pico-8 play session: mixed d-pad (fixed 12-tick cycle)

[t = 1 s] mixed d-pad (1.2s cycle ×~1): → ← ↑ ↓ + 🅾/❎ taps, ~1s
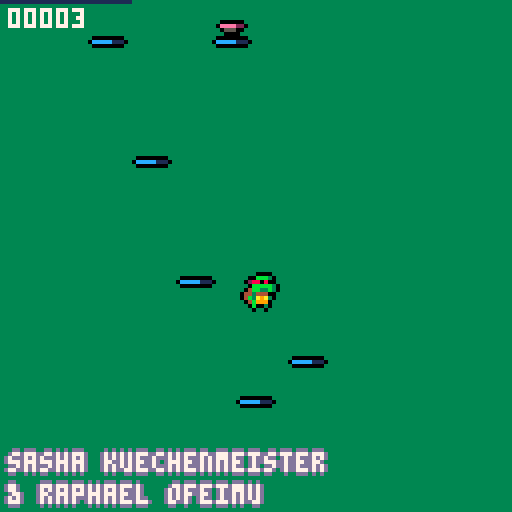
[t = 4 s] mixed d-pad (1.2s cycle ×~3): → ← ↑ ↓ + 🅾/❎ taps, ~4s
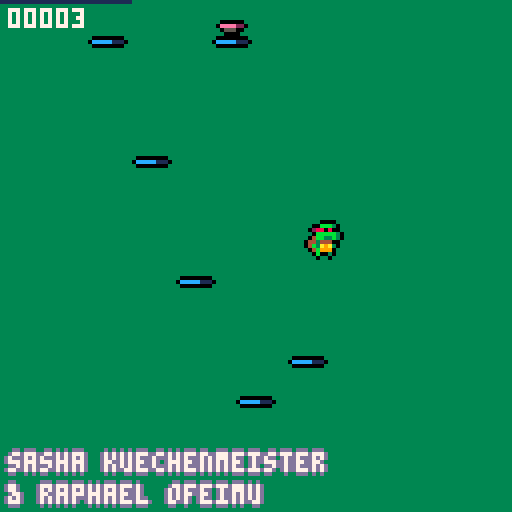
[t = 6 s] mixed d-pad (1.2s cycle ×~5): → ← ↑ ↓ + 🅾/❎ taps, ~6s
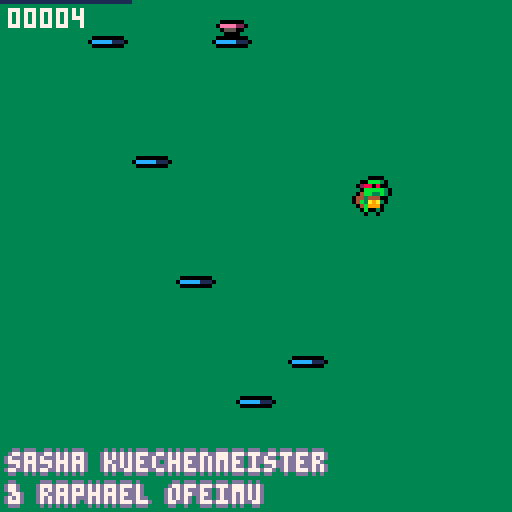
[t = 8 s] mixed d-pad (1.2s cycle ×~6): → ← ↑ ↓ + 🅾/❎ taps, ~8s
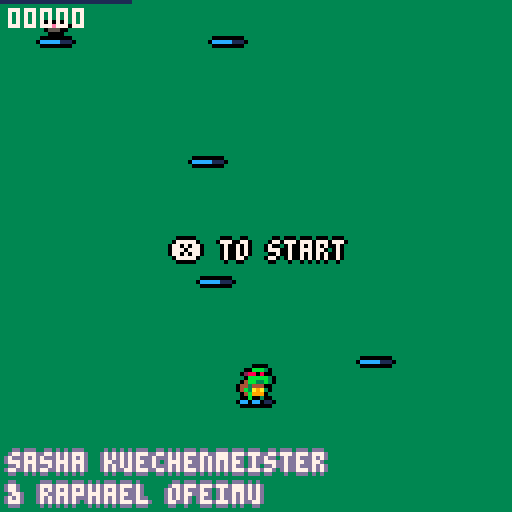

pico-8 cartridge
version 32
__lua__

-- creators:
-- sasha kuechenmeister
-- raphael ofeimu

-- game:
-- doodle jump-8

cartdata("doodlejump8")
mx1=(dget(0) or 0)
mx2=(dget(1) or 0)

function _init()
 g_time=0
 reg={}
 reset()
end

function reset()
 g_id=1 entity_reset() set_e(1) restart()
 g_id=2 entity_reset() set_e(2) restart()
end

function update()
 e_update_all()
 do_movement()
 do_collisions()
 do_supports()
 if scheduled then
  scheduled()
  scheduled=nil
 end
end

function _update60()
 set_e(1) update()
 set_e(2) update()
 g_time+=1
end

function r(s)
 s=s..""
 
 while #s<5 do
  s="0"..s
 end
 
 return s
end

function grid()
 local s=32

end

function _draw()
 cls(3)
 set_e(1)
 clip(0,0,128,128)
 camera()
 grid()
 
 r_render_all("render")
 borderprint("sasha kuechenmeister",2,113,13)
 borderprint("& raphael ofeimu",2,121,13)
 line(0,mx1,32,mx1,1)
 
 borderprint("record",6,mx1-7,8)
	if not g_start then
  if not btn(❎) then
   borderprint("❎ to start",43,60)
  end
 end
	
 camera()
 print(r(g_guy[1].score),2,2)
 r_render_all("render_hud")
 if btn(❎) then
  g_start=true
 end
 

 if g_guy[1].done then
 	gameoverprint("!gameover!",45,30)
 	rsprint("press 🅾️ to restart",27,80)
 	borderprint("your score:",43,50)
 	borderprint(r(g_guy[1].score),55,60)
 	if btn(🅾️) then
 	reset()
 	end
 end
end


 


function restart()
g_start=false
 e_add(guy({
  pos=v(60,92)
 }))
 
 l=60
 
 for i=0,4 do
  e_add(platform({
   pos=v(i>0 and l or 60,100-i*30),
   tile=0 --starting position
  }))
  e_add(platform({
   pos=v(flr(rnd(100))+10,90-i*80),
   tile=gen_type(),
   second=true
  }))
  gen_pos()
 end
 
 e_add(cam())
end

function gen_pos()
 local r
 if l>50 then
  r=l-rnd(24)
 elseif l<12 then
  r=l+rnd(24) 
 else 
  r=l+rnd(48)-24
 end
 l=mid(2,53,r)
end

function gen_type()
 local r=rnd()
 if r<.5 then
  return 0
 elseif r<.6 then
  return 16
 elseif r<.7 then
  return 2 
 else
  return 32 
 end
end

function borderprint(s,x,y,c)
 print(s,x-1,y,c)
 print(s,x+1,y,c)
 print(s,x,y-1,c)
 print(s,x,y+1,c)
 print(s,x,y,7)
end

function gameoverprint(s,x,y,c)
 print(s,x-1,y,0)
 print(s,x+1,y,0)
 print(s,x,y-1,0)
 print(s,x,y+1,0)
 print(s,x,y,8)
end

function rsprint(s,x,y,c)
 print(s,x-1,y,0)
 print(s,x+1,y,0)
 print(s,x,y-1,0)
 print(s,x,y+1,0)
 print(s,x,y,11)
end

function deep_copy(obj)
 if (type(obj)~="table") return obj
 local cpy={}
 setmetatable(cpy,getmetatable(obj))
 for k,v in pairs(obj) do
  cpy[k]=deep_copy(v)
 end
 return cpy
end

function index_add(idx,prop,elem)
 if (not idx[prop]) idx[prop]={}
 add(idx[prop],elem)
end

function event(e,evt,p1,p2)
 local fn=e[evt]
 if fn then
  return fn(e,p1,p2)
 end
end

function state_dependent(e,prop)
 local p=e[prop]
 if (not p) return nil
 if type(p)=="table" and p[e.state] then
  p=p[e.state]
 end
 if type(p)=="table" and p[1] then
  p=p[1]
 end
 return p
end

function round(x)
 return flr(x+0.5)
end

-------------------------------
-- objects
-------------------------------

object={}
 function object:extend(kob)
  -- printh(type(kob))
  if (kob and type(kob)=="string") kob=parse(kob)
  kob=kob or {}
  kob.extends=self
  return setmetatable(kob,{
   __index=self,
   __call=function(self,ob)
       ob=setmetatable(ob or {},{__index=kob})
       local ko,init_fn=kob
       while ko do
        if ko.init and ko.init~=init_fn then
         init_fn=ko.init
         init_fn(ob)
        end
        ko=ko.extends
       end
       return ob
      end
  })
 end
 
-------------------------------
-- vectors
-------------------------------

vector={}
vector.__index=vector
 function vector:__add(b)
  return v(self.x+b.x,self.y+b.y)
 end
 function vector:__sub(b)
  return v(self.x-b.x,self.y-b.y)
 end
 function vector:__mul(m)
  return v(self.x*m,self.y*m)
 end
 function vector:__div(d)
  return v(self.x/d,self.y/d)
 end
 function vector:__unm()
  return v(-self.x,-self.y)
 end
 function vector:dot(v2)
  return self.x*v2.x+self.y*v2.y
 end
 function vector:norm()
  return self/sqrt(#self)
 end
 function vector:len()
  return sqrt(#self)
 end
 function vector:__len()
  return self.x^2+self.y^2
 end
 function vector:str()
  return self.x..","..self.y
 end

function v(x,y)
 return setmetatable({
  x=x,y=y
 },vector)
end

-------------------------------
-- collision boxes
-------------------------------

cbox=object:extend()

 function cbox:translate(v)
  return cbox({
   xl=self.xl+v.x,
   yt=self.yt+v.y,
   xr=self.xr+v.x,
   yb=self.yb+v.y
  })
 end

 function cbox:overlaps(b)
  return
   self.xr>b.xl and
   b.xr>self.xl and
   self.yb>b.yt and
   b.yb>self.yt
 end

 function cbox:sepv(b,allowed)
  local candidates={
   v(b.xl-self.xr,0),
   v(b.xr-self.xl,0),
   v(0,b.yt-self.yb),
   v(0,b.yb-self.yt)
  }
  if type(allowed)~="table" then
   allowed={true,true,true,true}
  end
  local ml,mv=32767
  for d,v in pairs(candidates) do
   if allowed[d] and #v<ml then
    ml,mv=#v,v
   end
  end
  return mv
 end
 
 function cbox:str()
  return self.xl..","..self.yt..":"..self.xr..","..self.yb
 end

function box(xl,yt,xr,yb) 
 return cbox({
  xl=min(xl,xr),xr=max(xl,xr),
  yt=min(yt,yb),yb=max(yt,yb)
 })
end

function vbox(v1,v2)
 return box(v1.x,v1.y,v2.x,v2.y)
end

-------------------------------
-- entities
-------------------------------

entity=object:extend({
 state="idle",t=0,
 last_state="idle",
 dynamic=true,
 spawns={}
})

 function entity:init()
  if self.sprite then
   self.sprite=deep_copy(self.sprite)
   if not self.render then
    self.render=spr_render
   end
  end
 end
 
 function entity:become(state)
  if state~=self.state then
   self.last_state=self.state
   self.state,self.t=state,0
  end
 end
 
 function entity:is_a(tag)
  if (not self.tags) return false
  for i=1,#self.tags do
   if (self.tags[i]==tag) return true
  end
  return false
 end
 
 function entity:spawns_from(...)
  for tile in all({...}) do
   entity.spawns[tile]=self
  end
 end

static=entity:extend({
 dynamic=false
})

function spr_render(e)
 local s,p=e.sprite,e.pos

 function s_get(prop,dflt)
  local st=s[e.state]
  if (st~=nil and st[prop]~=nil) return st[prop]
  if (s[prop]~=nil) return s[prop]
  return dflt
 end

 local sp=p+s_get("offset",v(0,0))

 local w,h=
  s.width or 1,s.height or 1

 local flip_x=false
 local frames=s[e.state] or s.idle
 if s.turns then
  if e.facing=="up" then
   frames=frames.u
  elseif e.facing=="down" then
   frames=frames.d
  else
   frames=frames.r
  end
  flip_x=(e.facing=="left")
 end
 if s_get("flips") then
  flip_x=e.flipped
 end

 local delay=frames.delay or 1
 if (type(frames)~="table") frames={frames}
 local frm_index=flr(e.t/delay) % #frames + 1
 local frm=frames[frm_index]
 local f=(e.bold and ospr or spr)
 f(e.exr_sprite or frm,round(sp.x),round(sp.y),w,h,flip_x,false,e.clr)

 return frm_index
end

-------------------------------
-- entity registry
-------------------------------


function entity_reset()
 local r={}
 r.entities,
 r.entities_with,
 r.entities_tagged,
 r.c_buckets={},{},{},{}
 
 reg[g_id]=r
end

function set_e(i)
 g_id=i
 entities=reg[i].entities
 entities_with=reg[i].entities_with
 entities_tagged=reg[i].entities_tagged
 c_buckets=reg[i].c_buckets
end

function e_add(e)
 add(entities,e)
 for p in all(indexed_properties) do
  if (e[p]) index_add(entities_with,p,e)
 end
 if e.tags then
  for t in all(e.tags) do
   index_add(entities_tagged,t,e)
  end
  c_update_bucket(e)
 end
 return e
end

function e_remove(e)
 del(entities,e)
 for p in all(indexed_properties) do
  if (e[p]) del(entities_with[p],e)
 end
 if e.tags then
  for t in all(e.tags) do
   del(entities_tagged[t],e)
   if e.bkt then
    del(c_bucket(t,e.bkt.x,e.bkt.y),e)
   end
  end
 end
 e.bkt=nil
end

indexed_properties={
 "dynamic",
 "render","render_hud",
 "vel",
 "collides_with",
 "feetbox"
}
-->8
-- systems

-------------------------------
-- update system
-------------------------------

function e_update_all()
 for ent in all(entities_with.dynamic) do
  local state=ent.state
  if ent[state] then
   ent[state](ent,ent.t)
  end
  if ent.done and not ent.ign then
   e_remove(ent)
  elseif state~=ent.state then
   ent.t=0
  else
   ent.t+=1
  end  
 end
end

function schedule(fn)
 scheduled=fn
end

-------------------------------
-- render system
-------------------------------

function r_render_all(prop)
 local drawables={}
 for ent in all(entities_with[prop]) do
  local order=ent.draw_order or 0
  if not drawables[order] then
   drawables[order]={}
  end
  add(drawables[order],ent)  
 end
 for o=0,15 do  
  for ent in all(drawables[o]) do
   r_reset(prop)
   ent[prop](ent,ent.pos)
  end
 end
end

function ospr(s,x,y,w,h,fx,fy,o)
 for i=0,15 do pal(i,o or 0) end
 spr(s,x-1,y,w,h,fx,fy)
 spr(s,x+1,y,w,h,fx,fy)
 spr(s,x,y-1,w,h,fx,fy)
 spr(s,x,y+1,w,h,fx,fy)
 r_reset()
 spr(s,x,y,w,h,fx,fy)
end

function r_reset(prop)
 pal()
 palt(0,false)
 palt(15,true)
 if (prop~="render_hud" and g_cam[g_id]) g_cam[g_id]:set()
end

-------------------------------
-- movement system
-------------------------------

function do_movement()
 for ent in all(entities_with.vel) do
  local ev=ent.vel
  ent.pos+=ev
  if ev.x~=0 then
   ent.flipped=ev.x<0
  end
  --if ev.x~=0 and abs(ev.x)>abs(ev.y) then
  
  if ev.x>0 then
   ent.facing="right"
  elseif ev.x<0 then
   ent.facing="left"
  end
   --ent.facing=
   -- ev.x>0 and "right" or "left"
  --elseif ev.y~=0 then
  -- ent.facing=
   -- ev.y>0 and "down" or "up"
  --end
  if (ent.weight) then
   local w=state_dependent(ent,"weight")
   ent.vel+=v(0,w)
  end
 end
end

-------------------------------
-- collision
-------------------------------

function c_bkt_coords(e)
 local p=e.pos
 return flr(shr(p.x,4)),flr(shr(p.y,4))
end

function c_bucket(t,x,y)
 local key=t..":"..x..","..y
 if not c_buckets[key] then
  c_buckets[key]={}
 end
 return c_buckets[key]
end

function c_update_buckets()
 for e in all(entities_with.dynamic) do
  c_update_bucket(e)
 end
end

function c_update_bucket(e)
 if (not e.pos or not e.tags) return 
 local bx,by=c_bkt_coords(e)
 if not e.bkt or e.bkt.x~=bx or e.bkt.y~=by then
  if e.bkt then
   for t in all(e.tags) do
    local old=c_bucket(t,e.bkt.x,e.bkt.y)
    del(old,e)
   end
  end
  e.bkt=v(bx,by)  
  for t in all(e.tags) do
   add(c_bucket(t,bx,by),e) 
  end
 end
end

function c_potentials(e,tag)
 local cx,cy=c_bkt_coords(e)
 local bx,by=cx-2,cy-1
 local bkt,nbkt,bi={},0,1
 return function()
  while bi>nbkt do
   bx+=1
   if (bx>cx+1) bx,by=cx-1,by+1
   if (by>cy+1) return nil
   bkt=c_bucket(tag,bx,by)
   nbkt,bi=#bkt,1
  end
  local e=bkt[bi]
  bi+=1
  return e
 end 
end

c_buckets={}

function collision_reset()
 c_buckets[g_id]={}
end

function do_collisions()
 c_update_buckets()
 for e in all(entities_with.collides_with) do
  for tag in all(e.collides_with) do
   if entities_tagged[tag] then
   local nothers=
    #entities_tagged[tag]  
   if nothers>4 then
    for o in c_potentials(e,tag) do
     if o~=e then
      local ec,oc=
       c_collider(e),c_collider(o)
      if ec and oc then
       c_one_collision(ec,oc,e,o)
      end
     end
    end
   else
    for oi=1,nothers do
     local o=entities_tagged[tag][oi]
     local dx,dy=
      abs(e.pos.x-o.pos.x),
      abs(e.pos.y-o.pos.y)
     if dx<=20 and dy<=20 then
      local ec,oc=
       c_collider(e),c_collider(o)
      if ec and oc then
       c_one_collision(ec,oc,e,o)
      end
     end
    end
   end     
   end
  end 
 end
end

function c_check(box,tags)
 local fake_e={pos=v(box.xl,box.yt)} 
 for tag in all(tags) do
  for o in c_potentials(fake_e,tag) do
   local oc=c_collider(o)
   if oc and box:overlaps(oc.b) then
    return oc.e
   end
  end
 end
 return nil
end

function c_one_collision(ec,oc,e,o)
 if ec.b:overlaps(oc.b) then
  c_reaction(ec,oc,e,o)
  c_reaction(oc,ec,e,o)
 end
end

function c_reaction(ec,oc,e,o)
 local reaction,param=
  event(ec.e,"collide",oc.e)
 if type(reaction)=="function" then
  reaction(ec,oc,param,e,o)
 end
end

function c_collider(ent)
 if ent.collider then 
  if ent.coll_ts==g_time or not ent.dynamic then
   return ent.collider
  end
 end
 local hb=state_dependent(ent,"hitbox")
 if (not hb) return nil
 local coll={
  b=hb:translate(ent.pos),
  e=ent
 }
 ent.collider,ent.coll_ts=
  coll,g_time
 return coll
end

function c_push_out(oc,ec,allowed_dirs,e,o)
 local sepv=ec.b:sepv(oc.b,allowed_dirs)
 ec.e.pos+=sepv
  
 if ec.e.vel then
  local vdot=ec.e.vel:dot(sepv)
  if vdot<0 then
   if (sepv.y~=0) ec.e.vel.y=0
   if (sepv.x~=0) ec.e.vel.x=0
  end
 end
 ec.b=ec.b:translate(sepv)
end

function c_move_out(oc,ec,allowed)
 return c_push_out(ec,oc,allowed)
end

-------------------------------
-- support
-------------------------------

function do_supports()
 for e in all(entities_with.feetbox) do  
  local fb=e.feetbox
  if fb then
   fb=fb:translate(e.pos)
   local support=c_check(fb,{"walls"})
   e.supported_by=support
   if support and support.vel then
    e.pos+=support.vel
   end
  end
 end
end
-->8
-- entities
 
pad=entity:extend({
 sprite={idle={1}},
 hitbox=box(0,0,8,4),
 collides_with={"guy"},
 bold=true
})
 
function pad:collide(o)
 if o.supported_by and o.vel.y>0 then
  o.vel.y=-5
  self.pos.y+=2
  part(o.pos.x+4,o.pos.y+8)

 end
end

function pad:idle()
 if (is_out(self.pos.y)) self.done=true
end

rocket=entity:extend({
 sprite={
  idle={17}
 },
 draw_order=3,
 hitbox=box(0,0,8,8),
 collides_with={"guy"},
 bold=true
})

function rocket:collide(o)
 self.done=true
    o:become("rocket")
end

function rocket:init()
 self.start=self.pos.y-5
 self.t=rnd(128)
end

function rocket:idle(t)
 self.pos.y=self.start+cos(t/100)*2
 if (is_out(self.pos.y)) self.done=true
end 
 
platform=entity:extend({
 hitbox=box(0,0,9,0.1),
 tags={"walls","plat"},
 collides_with={"plat"},
 weight={0,breaking=0.1}
})

function platform:init()
 self.vel=v(0,0)
 self.start=self.pos.y
 self.hp=3
 if self.second and self.tile==0 and rnd()<0.3 then -- random
  local r=rnd()
  local c=pad
  if r>0.8 then
   c=rocket
  end
  e_add(c({
   pos=v(self.pos.x,self.pos.y-4)
  }))
 end
 
 if self.tile==32 then
  self.vel.x=-0.5*(rnd()>0.5 and 1 or -1)
  self.pos.x=64
 end
end

function platform:render()
 ospr(self.tile+(abs(3-self.hp)*16),self.pos.x,self.pos.y,1,1,false,false)
end

function platform:idle()
 if self.tile==32 then
  if self.pos.x<=0 or self.pos.x>=120 then
   self.vel.x*=-1
  end
 end

 if is_out(self.start) then
  e_remove(self)
  e_add(platform({
   pos=v((self.second and flr(rnd(120))+2 or l),g_cam[g_id].pos.y-70),
   tile=gen_type(),
   second=self.second
  }))
  if (not self.second) gen_pos()
 end
end

function platform:breaking() self:idle() end

function platform:collide(e)
 if e:is_a("plat") 
 and self.vel.x==0 and e.vel.x==0
 and not self.second and self.state~="breaking" and e.state~="breaking" then
  return c_move_out,{true,true,false,false}
 elseif not e:is_a("plat") then
 if (not e.vel) return
 local dy,vy=e.pos.y-self.pos.y,e.vel.y
 if vy>0 and dy<=vy+1 and (vy>0 or vy<-0.3) then
  if self.tile==16 then
   self:become("breaking")
  elseif self.tile==2 then
   self.hp=self.hp-1
   if self.hp==0 then
    part(self.pos.x+4,self.pos.y+1,4)
    self.pos.y+=64
   end
  end

  return c_push_out,{false,false,true,false}   
 end
 end
end

function is_out(y)
 return (g_cam[g_id] and (y-g_cam[g_id].pos.y)>64 or false)
end

cam=entity:extend()

g_cam={}

function cam:init()
 g_cam[g_id]=self
 self.pos=v(64,64)
 self.vel=v(0,0)
end

function cam:idle()
 self.vel.y*=0.9
 local g=g_guy[g_id]
 if not g or g.done then return end
 local dy=g.pos.y-self.pos.y+32
 
 if dy<0 then
  self.vel.y+=dy/20
 elseif not g.done and g.pos.y-self.pos.y>64 then
  g.done=true
  g:save()
  g_start=false
 end
end

function cam:set()
 camera((g_id-1)*-64,self.pos.y-64)
end
-->8
-- guy

guy=entity:extend({
 sprite={
  idle={4},
  flips=true
 },
 ign=true,
 bold=true,
 weight=0.1,
 draw_order=10,
 tags={"guy"},
 hitbox=box(0,1,8,8),
 feetbox=box(0,1,8,8.01),
 collides_with={"walls"}
})

g_guy={}

function guy:init()
 self.id=g_id-1
 g_guy[g_id]=self
 self.done=false
 self.vel=v(0,0)
 self.score=0
 self.max=100
 --self.clr=(self.id==0 and 1 or 2)
end

function guy:idle()
 if self.win then 
  g_guy[self.id==0 and 2 or 1].done=true
 return end
 if (not g_start) return
 self.vel.x*=(self.supported_by and 0.7 or 0.95)
 
 if g_start and self.supported_by and self.vel.y>0 then
  self.vel.y=-2.75
  part(self.pos.x+4,self.pos.y+8)
 end
 
 local i=self.id
 if btn(⬅️,i) then
  self.vel.x-=0.1
 end
 
 if btn(➡️,i) then
  self.vel.x+=0.1
 end
 
 self:common()
end

function guy:save()
  if self.id==0 then
   if(self.max<mx1) mx1=self.max
   dset(0,mx1)
  else
   if(self.max<mx2) mx2=self.max
   dset(1,mx2)
  end
end

function guy:common()
 if self.vel.y<0 and self.pos.y<self.max and self.t%10==0 then
  self.score+=(1*flr(abs(self.vel.y)))
 end
 
 if self.pos.y<self.max then
  self.max=self.pos.y
 end
 
 self.pos.x=(self.pos.x+4)%128-4
end

function guy:render()
 if self.state=="rocket" then
  ospr(17,self.pos.x+(self.facing=="left" and
   5 or -3),self.pos.y + 2,1,1,false,false)
 end
 spr_render(self)
end

function guy:rocket(t)
 if (t>=180) self:become("idle")
 self.vel.y=-4
 self.vel.x*=0.95
 
 e_add(particle({
  pos=v(self.pos.x+(self.facing=="left" and
   5 or -3)+3,self.pos.y),
  vel=v(0,0),
  c=rnd()>0.5 and 9 or 8,
  r=3
 }))
 
 if btn(⬅️,self.id) then
  self.vel.x-=0.1
 end
 
 if btn(➡️,self.id) then
  self.vel.x+=0.1
 end
 self:common()
end
-->8
particle=entity:extend()

function particle:init()
 self.vel=v(rnd(2)-1,rnd(2)-1)
end

function particle:render()
 self.r-=0.1
 self.vel*=0.9
 circfill(self.pos.x,self.pos.y,self.r,0)

 if (self.r<0) e_remove(self)
end

function particle:render_hud()
 g_cam[g_id]:set()
 circfill(self.pos.x,self.pos.y,self.r-1,self.c)
end

function part(x,y,c)
 if(true) return
 for i=1,10 do
  e_add(particle({
   pos=v(x,y),
   c=rnd()>0.7 and 5 or (c or 6),
   r=3
  }))
 end
end
__gfx__
ccccc111feeee22fbbbbb33300044000fffbbb3f000440000004400000044000f11ffff1fffbbb3fffffcccfff9999ff00000000000000000000000000000000
ffffffffff5550ffffffffff00000000f288080f000000000000000000000000ffa9fff9f288080ffff1777f9994499900000000000000000000000000000000
ffffffffffffffffffffffff00000000ffbbbbb3000000000000000000000000fffaaaa9ffbbbbb3ffff717f944a844900000000000000000000000000000000
ffffffffffffffffffffffff00000000f4bb33b300000000000000000000000099fa0aa0f4bb33b3ffff9999488a88a400000000000000000000000000000000
ffffffffffffffffffffffff00000000443444ff00000000000000000000000099f8aaa9443444fffffcc8fff88aaaaf00000000000000000000000000000000
ffffffffffffffffffffffff000000004b3a9a3f000000000000000000000000f9fa999f4b3a9a3ff77c7d16ffaaa8ff00000000000000000000000000000000
ffffffffffffffffffffffff00000000f4b999ff000000000000000000000000f9a9a9aff4b999ffff7766ffff88a8ff00000000000000000000000000000000
ffffffffffffffffffffffff00000000ffbff3ff000000000000000000000000ffa9449fffbff3fff99f444ffff8afff00000000000000000000000000000000
76f76f76fff6dfff999994440004400000044000000440000004400000044000fffffffffff4444fffffffff0000000000000000000000000000000000000000
ffffffffff66ddffffffffff0000000000000000000000000000000000000000ff99999f4424404fffeeeeff0000000000000000000000000000000000000000
ffffffffff6c1dffffffffff0000000000000000000000000000000000000000f94799474224777ffee7e7ef0000000000000000000000000000000000000000
ffffffffff6c1dffffffffff0000000000000000000000000000000000000000f994909444699772eee0e0ee0000000000000000000000000000000000000000
fffffffff866dd2fffffffff0000000000000000000000000000000000000000f4944944f4699f22ee8eee8e0000000000000000000000000000000000000000
fffffffff886d22fffffffff00000000000000000000000000000000000000009999999ff9922fff22ee2ee20000000000000000000000000000000000000000
fffffffff88ff22fffffffff00000000000000000000000000000000000000009f999994f99f44fff88eee2f0000000000000000000000000000000000000000
fffffffff8ffff2fffffffff0000000000000000000000000000000000000000ff9fff4f44ff22ff888822220000000000000000000000000000000000000000
aaaaa99900044000ff9999ff00044000000440000004400000044000000440000004400000044000ffffffff0000000000000000000000000000000000000000
ffffffff000000009994499900000000000000000000000000000000000000000000000000000000ffffffff0000000000000000000000000000000000000000
ffffffff00000000944a844900000000000000000000000000000000000000000000000000000000ffffffff0000000000000000000000000000000000000000
ffffffff000000004aaa88a400000000000000000000000000000000000000000000000000000000ffffffff0000000000000000000000000000000000000000
ffffffff00000000f88aaaaf00000000000000000000000000000000000000000000000000000000ffffffff0000000000000000000000000000000000000000
ffffffff00000000ff8a88ff00000000000000000000000000000000000000000000000000000000ffffffff0000000000000000000000000000000000000000
ffffffff00000000ffaa88ff00000000000000000000000000000000000000000000000000000000ffffffff0000000000000000000000000000000000000000
ffffffff00000000fffaafff00000000000000000000000000000000000000000000000000000000ffffffff0000000000000000000000000000000000000000
00044000000440000004400000044000000440000004400000044000000440000004400000044000000440000000000000000000000000000000000000000000
__map__
0000000000000000000000000000000020202020202020202020202020202020202020202020202020202020202000000000000000000000000000000000000000000000000000000000000000000000000000000000000000000000000000000000000000000000000000000000000000000000000000000000000000000000
0000000000000000000000000000000020202020202020202020202020202020202020202020202020202020202000000000000000000000000000000000000000000000000000000000000000000000000000000000000000000000000000000000000000000000000000000000000000000000000000000000000000000000
0000000000000000000000000000000020202020202020202020202020202020202020202020202020202020202000000000000000000000000000000000000000000000000000000000000000000000000000000000000000000000000000000000000000000000000000000000000000000000000000000000000000000000
0000000000000000000000000000000020202020202020202020202020202020202020202020202020202020202000000000000000000000000000000000000000000000000000000000000000000000000000000000000000000000000000000000000000000000000000000000000000000000000000000000000000000000
0000000000000000000000000000000020202020202020202020202020202020202020202020202020202020202000000000000000000000000000000000000000000000000000000000000000000000000000000000000000000000000000000000000000000000000000000000000000000000000000000000000000000000
0000000000000000000000000000000020202020202020202020202020202020202020202020202020202020202000000000000000000000000000000000000000000000000000000000000000000000000000000000000000000000000000000000000000000000000000000000000000000000000000000000000000000000
0000000000000000000000000000000020202020202020202020202020202020202020202020202020202020202000000000000000000000000000000000000000000000000000000000000000000000000000000000000000000000000000000000000000000000000000000000000000000000000000000000000000000000
0000000000000000000000000000000020202020202020202020202020202020202020202020202020202020202000000000000000000000000000000000000000000000000000000000000000000000000000000000000000000000000000000000000000000000000000000000000000000000000000000000000000000000
0000000000000000000000000000000020202020202020202020202020202020202020202020202020202020202000000000000000000000000000000000000000000000000000000000000000000000000000000000000000000000000000000000000000000000000000000000000000000000000000000000000000000000
2020202020202020202020202020202020202020202020202020202020202020202020202020202020202020202000000000000000000000000000000000000000000000000000000000000000000000000000000000000000000000000000000000000000000000000000000000000000000000000000000000000000000000
2020202020202020202020202020202020202020202020202020202020202020202020202020202020202020202000000000000000000000000000000000000000000000000000000000000000000000000000000000000000000000000000000000000000000000000000000000000000000000000000000000000000000000
2020202020202020202020202020202020202020202020202020202020202020202020202020202020202020202000000000000000000000000000000000000000000000000000000000000000000000000000000000000000000000000000000000000000000000000000000000000000000000000000000000000000000000
2020202020202020202020202020202020202020202020202020202020202020202020202020202020202020202000000000000000000000000000000000000000000000000000000000000000000000000000000000000000000000000000000000000000000000000000000000000000000000000000000000000000000000
2020202020202020202020202020202020202020202020202020202020202020202020202020202020202020202000000000000000000000000000000000000000000000000000000000000000000000000000000000000000000000000000000000000000000000000000000000000000000000000000000000000000000000
2020202020202020202020202020202020202020202020202020202020202020202020202020202020202020202000000000000000000000000000000000000000000000000000000000000000000000000000000000000000000000000000000000000000000000000000000000000000000000000000000000000000000000
2020202020202020202020202020202020202020202020202020202020202020202020202020202020202020202000000000000000000000000000000000000000000000000000000000000000000000000000000000000000000000000000000000000000000000000000000000000000000000000000000000000000000000
2020202020202020202020202020202020202020202020202020202020202020202020202020202020202020202000000000000000000000000000000000000000000000000000000000000000000000000000000000000000000000000000000000000000000000000000000000000000000000000000000000000000000000
2020202020202020202020202020202020202020202020202020202020202020202020202020202020202020202000000000000000000000000000000000000000000000000000000000000000000000000000000000000000000000000000000000000000000000000000000000000000000000000000000000000000000000
2020202020202020202020202020202020202020202020202020202020202020202020202020202020202020202000000000000000000000000000000000000000000000000000000000000000000000000000000000000000000000000000000000000000000000000000000000000000000000000000000000000000000000
2020202020202020202020202020202020202020202020202020202020202020202020202020202020202020202000000000000000000000000000000000000000000000000000000000000000000000000000000000000000000000000000000000000000000000000000000000000000000000000000000000000000000000
2020202020202020202020202020202020202020202020202020202020202020202020202020202020202020202000000000000000000000000000000000000000000000000000000000000000000000000000000000000000000000000000000000000000000000000000000000000000000000000000000000000000000000
2020202020202020202020202020202020202020202020202020202020202020202020202020202020202020202000000000000000000000000000000000000000000000000000000000000000000000000000000000000000000000000000000000000000000000000000000000000000000000000000000000000000000000
2020202020202020202020202020202020202020202020202020202020202020202020202020202020202020202000000000000000000000000000000000000000000000000000000000000000000000000000000000000000000000000000000000000000000000000000000000000000000000000000000000000000000000
2020202020202020202020202020202020202020202020202020202020202020202020202020202020202020202000000000000000000000000000000000000000000000000000000000000000000000000000000000000000000000000000000000000000000000000000000000000000000000000000000000000000000000
2020202020202020202020202020202020202020202020202020202020202020202020202020202020202020202000000000000000000000000000000000000000000000000000000000000000000000000000000000000000000000000000000000000000000000000000000000000000000000000000000000000000000000
2020202020202020202020202020202020202020202020202020202020202020202020202020202020202020202000000000000000000000000000000000000000000000000000000000000000000000000000000000000000000000000000000000000000000000000000000000000000000000000000000000000000000000
2020202020202020202020202020202020202020202020202020202020202020202020202020202020202020202000000000000000000000000000000000000000000000000000000000000000000000000000000000000000000000000000000000000000000000000000000000000000000000000000000000000000000000
2020202020202020202020202020202020202020202020202020202020202020202020202020202020202020202000000000000000000000000000000000000000000000000000000000000000000000000000000000000000000000000000000000000000000000000000000000000000000000000000000000000000000000
2020202020202020202020202020202020202020202020202020202020202020202020202020202020202020202000000000000000000000000000000000000000000000000000000000000000000000000000000000000000000000000000000000000000000000000000000000000000000000000000000000000000000000
2020202020202020202020202020202020202020202020202020202020202020202020202020202020202020202000000000000000000000000000000000000000000000000000000000000000000000000000000000000000000000000000000000000000000000000000000000000000000000000000000000000000000000
2020202020202020202020202020202020202020202020202020202020202020202020202020202020202020202000000000000000000000000000000000000000000000000000000000000000000000000000000000000000000000000000000000000000000000000000000000000000000000000000000000000000000000
2020202020202020202020202020202020202020202020202020202020202020202020202020202020202020202000000000000000000000000000000000000000000000000000000000000000000000000000000000000000000000000000000000000000000000000000000000000000000000000000000000000000000000
